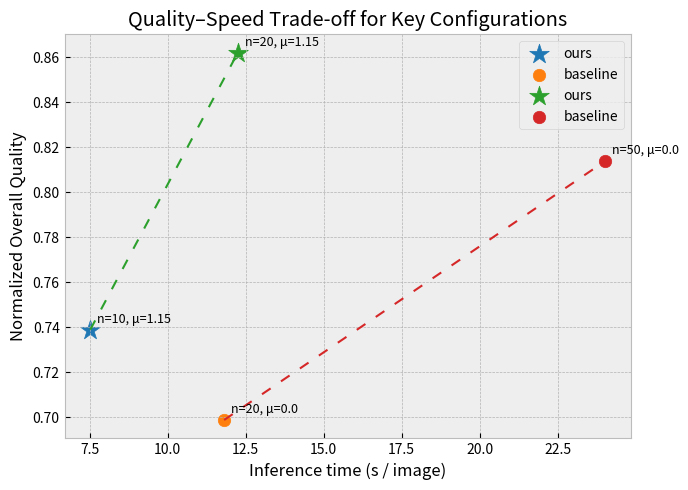

Reproduce this figure in Python.
import matplotlib.pyplot as plt
import pandas as pd

# ---------------------------
# 1. 原始质量数据 raw_data
# ---------------------------
raw_data = [
    {'mu': 0.6,  'n10': [0.8654, 1.0779, 6.7556], 'n20': [0.8709, 1.1780, 6.8436], 'n50': [0.8665, 1.2089, 6.8573]},
    {'mu': 1.15, 'n10': [0.8651, 1.1387, 6.8344], 'n20': [0.8683, 1.1873, 6.8439], 'n50': [0.8685, 1.2102, 6.8649]},
    {'mu': 1.4,  'n10': [0.8649, 1.1428, 6.8465], 'n20': [0.8662, 1.1905, 6.8795], 'n50': [0.8681, 1.1925, 6.8514]},
    {'mu': 1.8,  'n10': [0.8622, 1.1165, 6.8320], 'n20': [0.8658, 1.1788, 6.9101], 'n50': [0.8649, 1.1468, 6.8844]},
    {'mu': 0.0,  'n10': [0.8573, 0.7654, 6.5238], 'n20': [0.8667, 1.1484, 6.7340], 'n50': [0.8680, 1.1915, 6.7929]},
]

# ---------------------------
# 2. 计算三个指标的全局 min-max（用于归一化）
# ---------------------------
all_clip, all_ir, all_aes = [], [], []

for item in raw_data:
    for key in ['n10', 'n20', 'n50']:
        clip, ir, aes = item[key]
        all_clip.append(clip)
        all_ir.append(ir)
        all_aes.append(aes)

clip_min, clip_max = min(all_clip), max(all_clip)
ir_min, ir_max     = min(all_ir),   max(all_ir)
aes_min, aes_max   = min(all_aes),  max(all_aes)

def normalize_triplet(triplet):
    clip, ir, aes = triplet
    norm_clip = (clip - clip_min) / (clip_max - clip_min)
    norm_ir   = (ir   - ir_min)   / (ir_max   - ir_min)
    norm_aes  = (aes  - aes_min)  / (aes_max  - aes_min)
    overall   = (norm_clip + norm_ir + norm_aes) / 3
    return overall

# ---------------------------
# 3. 选取关键对照组并计算 overall_norm
# ---------------------------
data_by_mu = {item['mu']: item for item in raw_data}

# 四个关键配置
key_configs = [
    (1.15, 10),  # Group 1 - A
    (0.0,  20),  # Group 1 - B
    (1.15, 20),  # Group 2 - A
    (0.0,  50),  # Group 2 - B
]

quality_dict = {}
for mu, n in key_configs:
    key = f"n{n}"
    overall_norm = normalize_triplet(data_by_mu[mu][key])
    quality_dict[(mu, n)] = overall_norm

# ---------------------------
# 4. 填入推理速度数据（s / image）
# ---------------------------
# ⭐⭐ 你只要改这里 ⭐⭐
speed = {
    (1.15, 10): 7.52,   # s/image
    (0.0,  20): 11.81,
    (1.15, 20): 12.25,
    (0.0,  50): 24.02,
}

# ---------------------------
# 5. 绘制质量-速度 Trade-off 散点图
# ---------------------------
plt.style.use('bmh')
fig, ax = plt.subplots(figsize=(7, 5))

colors = {
    (1.15, 10): 'tab:blue',
    (0.0,  20): 'tab:orange',   # 'tab:orange'
    (1.15, 20): 'tab:green',
    (0.0,  50): 'tab:red'   # 'tab:red'
}

for (mu, n) in key_configs:
    x = speed[(mu, n)]                  # 推理速度（s）
    y = quality_dict[(mu, n)]           # 归一化质量
    label1 = f"n={n}, μ={mu}"

    if mu == 1.15:
        marker_style = '*'
        marker_size = 220  # ⭐ 更大更突出
        label2 = "ours"
    else:
        marker_style = 'o'
        marker_size = 80   # 圆圈变小
        label2 = "baseline"

    ax.scatter(x, y, s=marker_size, color=colors[(mu, n)], label=label2, marker=marker_style)

    ax.annotate(label1, (x, y), xytext=(5,5), textcoords='offset points', fontsize=9)


# ours
ours_points = [(speed[(mu,n)], quality_dict[(mu,n)]) 
               for (mu,n) in key_configs if mu == 1.15]
ours_points = sorted(ours_points)
ax.plot([p[0] for p in ours_points], [p[1] for p in ours_points],
        linestyle="--", color="tab:green", linewidth=1.5,
        dashes=(5, 6)
)

# baseline
base_points = [(speed[(mu,n)], quality_dict[(mu,n)]) 
               for (mu,n) in key_configs if mu == 0.0]
base_points = sorted(base_points)
ax.plot([p[0] for p in base_points], [p[1] for p in base_points],
        linestyle="--", color="tab:red", linewidth=1.5,
        dashes=(5, 6)
)


ax.set_xlabel("Inference time (s / image)")
ax.set_ylabel("Normalized Overall Quality")
ax.set_title("Quality–Speed Trade-off for Key Configurations")
ax.grid(True)
ax.legend()

plt.tight_layout()
plt.savefig("tradeoff_scatter.png", dpi=300, bbox_inches='tight')
# plt.show()
